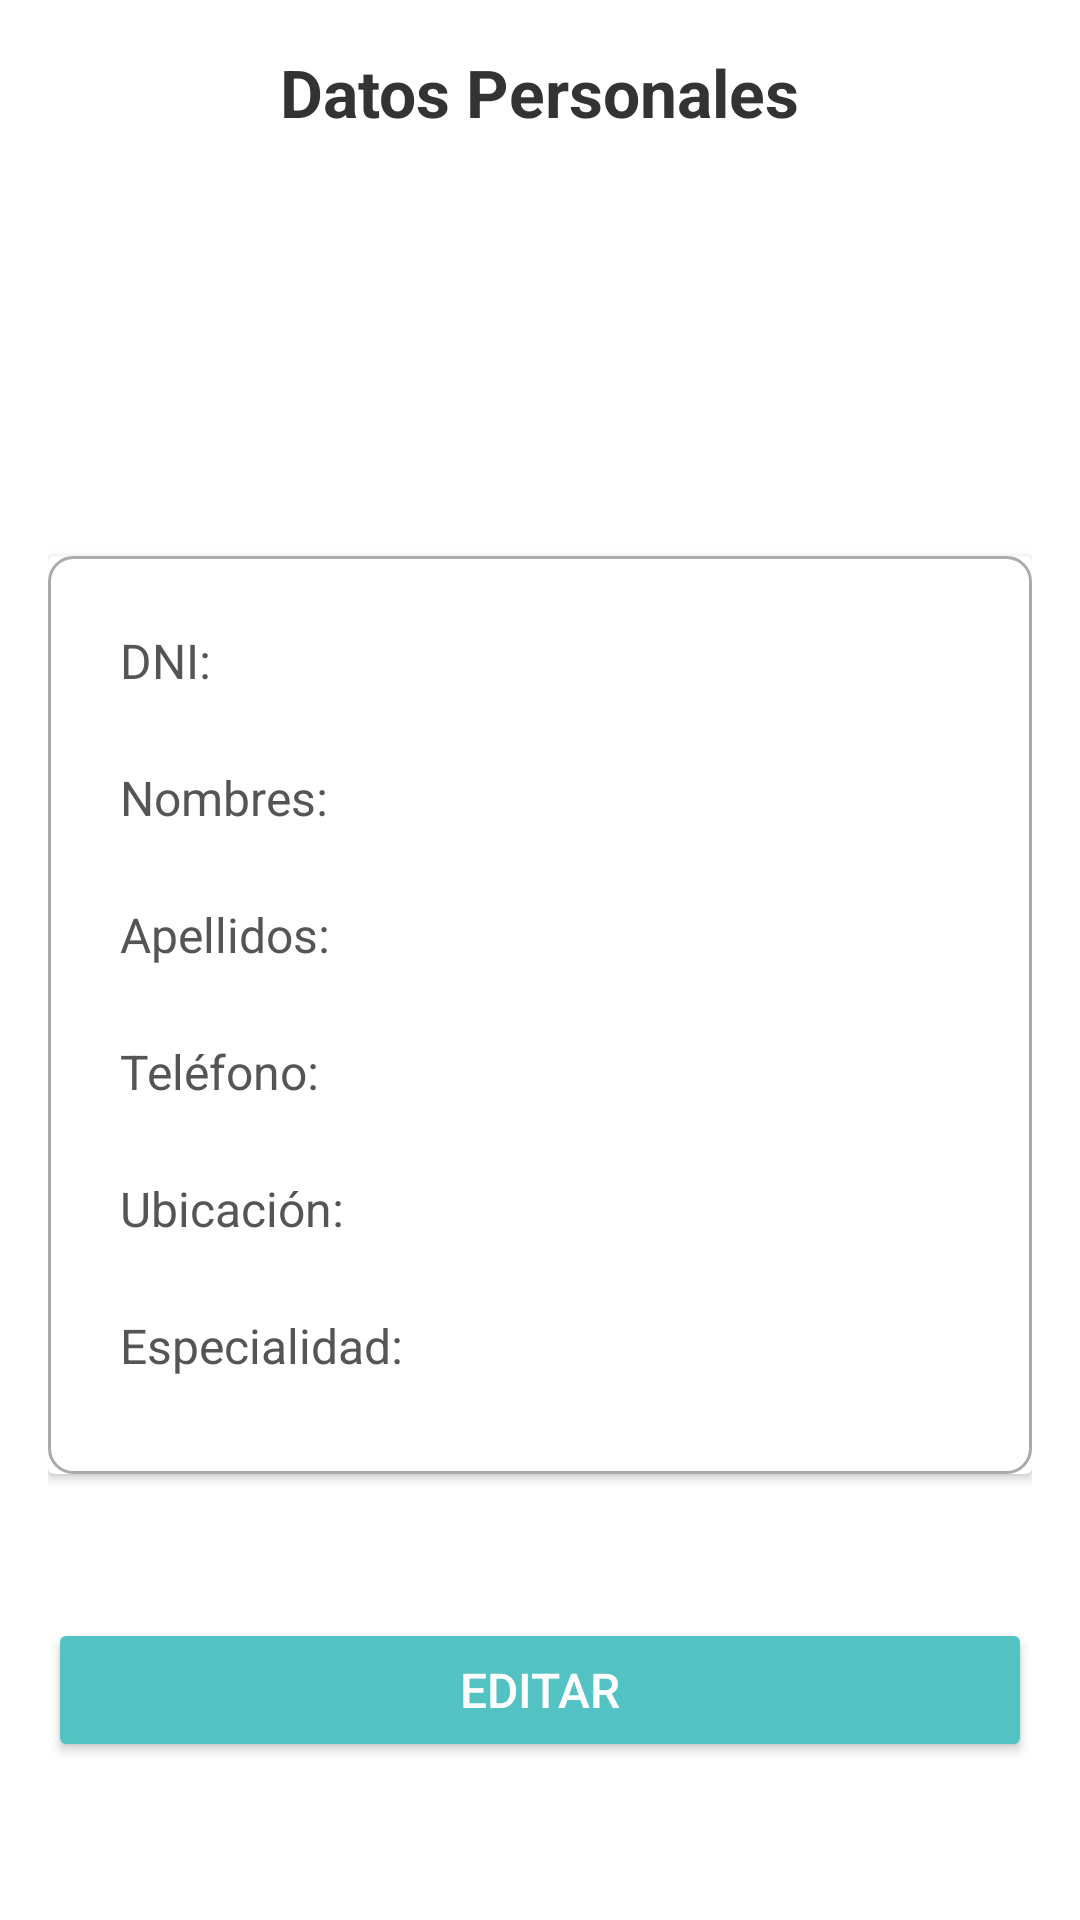

This screen was rendered from an Android layout file. Write that file and the resources it references.
<!-- AndroidManifest.xml: application theme Theme.HappyPets -->
<!-- res/layout/activity_datos_personales.xml -->
<LinearLayout xmlns:android="http://schemas.android.com/apk/res/android"
    android:layout_width="match_parent"
    android:layout_height="match_parent"
    android:orientation="vertical"
    android:id="@+id/main"
    android:background="@color/background_color"
    android:padding="16dp">

    
    <TextView
        android:id="@+id/textViewTitle"
        android:layout_width="wrap_content"
        android:layout_height="wrap_content"
        android:text="Datos Personales"
        android:textSize="22sp"
        android:textStyle="bold"
        android:textColor="#333333"
        android:layout_marginBottom="24dp"
        android:layout_gravity="center"/>

    
    <ImageView
        android:id="@+id/imageViewProfile"
        android:layout_width="100dp"
        android:layout_height="100dp"
        android:layout_gravity="center"
        android:src="@drawable/usuario"
        android:contentDescription="Foto de perfil"
        android:layout_marginBottom="16dp"
        android:scaleType="centerCrop"
        android:background="@drawable/circle_background"/>

    
    <androidx.cardview.widget.CardView
        android:layout_width="match_parent"
        android:layout_height="wrap_content"
        android:layout_marginBottom="24dp"
        android:elevation="6dp"
        android:radius="12dp"
        android:backgroundTint="@android:color/white">

        <LinearLayout
            android:layout_width="match_parent"
            android:layout_height="wrap_content"
            android:background="@drawable/rounded_background"
            android:orientation="vertical"
            android:padding="16dp">

            
            <TextView
                android:id="@+id/textViewId"
                android:layout_width="wrap_content"
                android:layout_height="wrap_content"
                android:text="ID: "
                android:visibility="gone"
                android:textSize="16sp"
                android:padding="8dp"/>

            
            <TextView
                android:id="@+id/textViewDni"
                android:layout_width="match_parent"
                android:layout_height="wrap_content"
                android:text="DNI: "
                android:textSize="16sp"
                android:padding="8dp"
                android:layout_marginBottom="8dp"
                android:textColor="#555555"/>

            <TextView
                android:id="@+id/textViewNombres"
                android:layout_width="match_parent"
                android:layout_height="wrap_content"
                android:text="Nombres: "
                android:textSize="16sp"
                android:padding="8dp"
                android:layout_marginBottom="8dp"
                android:textColor="#555555"/>

            <TextView
                android:id="@+id/textViewApellidos"
                android:layout_width="match_parent"
                android:layout_height="wrap_content"
                android:text="Apellidos: "
                android:textSize="16sp"
                android:padding="8dp"
                android:layout_marginBottom="8dp"
                android:textColor="#555555"/>

            <TextView
                android:id="@+id/textViewTelefono"
                android:layout_width="match_parent"
                android:layout_height="wrap_content"
                android:text="Teléfono: "
                android:textSize="16sp"
                android:padding="8dp"
                android:layout_marginBottom="8dp"
                android:textColor="#555555"/>

            <TextView
                android:id="@+id/textViewUbicacion"
                android:layout_width="match_parent"
                android:layout_height="wrap_content"
                android:text="Ubicación: "
                android:textSize="16sp"
                android:padding="8dp"
                android:layout_marginBottom="8dp"
                android:textColor="#555555"/>

            <TextView
                android:id="@+id/textViewEspecialidad"
                android:layout_width="match_parent"
                android:layout_height="wrap_content"
                android:text="Especialidad: "
                android:textSize="16sp"
                android:padding="8dp"
                android:layout_marginBottom="8dp"
                android:textColor="#555555"/>
        </LinearLayout>
    </androidx.cardview.widget.CardView>

    
    <Button
        android:id="@+id/buttonEdit"
        android:layout_height="wrap_content"
        android:backgroundTint="@color/primary_color"
        android:text="Editar"
        android:textColor="#ffffff"
        android:layout_gravity="center"
        android:layout_marginTop="24dp"
        android:padding="12dp"
        android:layout_width="match_parent"
        android:textSize="16sp"
        android:layout_marginBottom="16dp"/>

</LinearLayout>
<!-- resources referenced by this layout -->
<resources>
  <color name="background_color">#FFFFFF</color>
  <color name="primary_color">#53C2C2</color>
  <!-- drawable circle_background (drawable) -->
  <?xml version="1.0" encoding="utf-8"?>
  <shape xmlns:android="http://schemas.android.com/apk/res/android"
      android:shape="oval">
      <solid android:color="#FFFFFF"/> 
  </shape>
  <!-- drawable rounded_background (drawable) -->
  <shape xmlns:android="http://schemas.android.com/apk/res/android">
      <solid android:color="@android:color/white"/>
      <corners android:radius="8dp"/>
      <stroke android:color="@android:color/darker_gray" android:width="1dp"/>
  </shape>
  <style name="Theme.HappyPets" parent="Base.Theme.HappyPets" />
  <style name="Base.Theme.HappyPets" parent="Theme.Material3.Light.NoActionBar">
          
          <item name="colorPrimary">@color/primary_color</item>
          <item name="colorPrimaryDark">@color/colorPrimaryDark</item>
          <item name="colorAccent">@color/colorAccent</item>
      </style>
  <!-- not gathered from this repository: default colours our renderer supplied (Android Studio template values) -->
  <color name="colorPrimaryDark">#FF3700B3</color>
  <color name="colorAccent">#FF03DAC5</color>
</resources>
